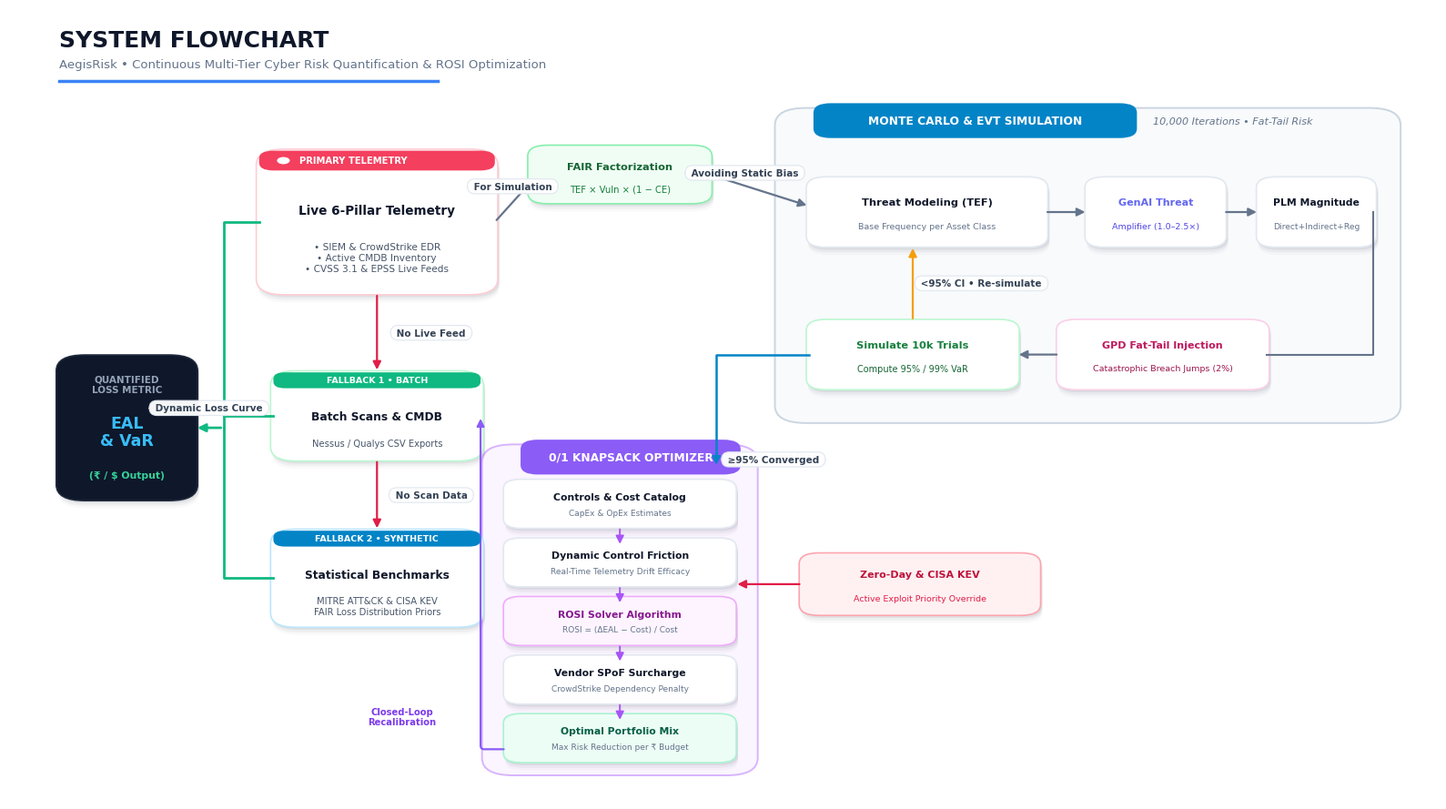

Python code for this plot:
import matplotlib.pyplot as plt
import matplotlib.patches as patches
from matplotlib.patches import FancyBboxPatch, Circle

# Configure modern Windows Fluent / Segoe UI typography
plt.rcParams['font.sans-serif'] = ['Segoe UI', 'Segoe UI Variable', 'Arial', 'sans-serif']
plt.rcParams['font.family'] = 'sans-serif'

fig, ax = plt.subplots(figsize=(16, 9), dpi=300)
ax.set_xlim(0, 100)
ax.set_ylim(0, 100)
ax.axis('off')
fig.patch.set_facecolor('#ffffff')
ax.set_facecolor('#ffffff')

# --- MODERN DESIGN SYSTEM UTILITIES ---

def draw_shadowed_card(x, y, w, h, bg="#ffffff", border="#e2e8f0", radius=1.6, shadow_blur=3):
    """Draws a card with a realistic modern multi-layer soft drop shadow."""
    for i in range(shadow_blur, 0, -1):
        offset = i * 0.32
        alpha = 0.022 * (4 - i)
        shadow = FancyBboxPatch((x + 0.12, y - offset), w, h,
                                boxstyle=f"round,pad=0.2,rounding_size={radius}",
                                facecolor="#0f172a", edgecolor="none", alpha=alpha, zorder=2)
        ax.add_patch(shadow)
    
    card = FancyBboxPatch((x, y), w, h, boxstyle=f"round,pad=0.2,rounding_size={radius}",
                          facecolor=bg, edgecolor=border, linewidth=1.2, zorder=3)
    ax.add_patch(card)
    return card

def draw_container(x, y, w, h, title, subtitle="", bg="#f8fafc", border="#e2e8f0", badge_bg="#e2e8f0", badge_fg="#334155", badge_w=None):
    """Frosted aesthetic grouped region with an elegant header badge."""
    container = FancyBboxPatch((x, y), w, h, boxstyle="round,pad=0.4,rounding_size=2.2",
                               facecolor=bg, edgecolor=border, linewidth=1.4, zorder=1)
    ax.add_patch(container)
    
    bw = badge_w if badge_w else (len(title) * 0.68 + 3.2)
    badge = FancyBboxPatch((x + 2.5, y + h - 3.2), bw, 4.0, boxstyle="round,pad=0.2,rounding_size=1.2",
                           facecolor=badge_bg, edgecolor="none", zorder=2)
    ax.add_patch(badge)
    ax.text(x + 2.5 + bw/2, y + h - 1.2, title, ha='center', va='center',
            fontsize=8.8, color=badge_fg, weight='bold', zorder=3)
    
    if subtitle:
        ax.text(x + 3.8 + bw, y + h - 1.2, subtitle, ha='left', va='center',
                fontsize=8, color="#64748b", style='italic', zorder=3)

def draw_modern_arrow(x1, y1, x2, y2, color="#64748b", lw=1.6, label="", label_pos=0.5, label_offset=(0, 1.4), rad=0):
    """Clean directional connector with sleek typography badge."""
    conn = f"arc3,rad={rad}" if rad != 0 else "arc3,rad=0"
    ax.annotate("", xy=(x2, y2), xytext=(x1, y1),
                arrowprops=dict(arrowstyle="-|>", color=color, lw=lw, 
                                connectionstyle=conn, mutation_scale=13), zorder=4)
    if label:
        lx = x1 + (x2 - x1) * label_pos + label_offset[0]
        ly = y1 + (y2 - y1) * label_pos + label_offset[1]
        ax.text(lx, ly, f" {label} ", ha='center', va='center', fontsize=7.5, color="#334155",
                weight='semibold',
                bbox=dict(boxstyle="round,pad=0.3,rounding_size=0.8", facecolor="#ffffff", 
                          edgecolor="#e2e8f0", lw=0.9, alpha=0.96), zorder=6)

# ==================== HEADER ====================
ax.text(3.5, 95.2, "SYSTEM FLOWCHART", fontsize=18, color="#0f172a", weight="heavy")
ax.text(3.5, 92.5, "AegisRisk • Continuous Multi-Tier Cyber Risk Quantification & ROSI Optimization", 
        fontsize=9.5, color="#64748b", weight="medium")
ax.plot([3.5, 30], [90.8, 90.8], color="#3b82f6", lw=2.5)

# ==================== 1. LEFT OUTPUT METRIC CARD (Board-Defensible Metric) ====================
draw_shadowed_card(3.5, 38, 9.5, 18, bg="#0f172a", border="#1e293b", radius=2.0)
ax.text(8.25, 52.5, "QUANTIFIED\nLOSS METRIC", ha='center', va='center', fontsize=7.5, color="#94a3b8", weight='bold', linespacing=1.2)
ax.text(8.25, 46.5, "EAL\n& VaR", ha='center', va='center', fontsize=12.5, color="#38bdf8", weight='heavy', linespacing=1.1)
ax.text(8.25, 41, "(₹ / $ Output)", ha='center', va='center', fontsize=7.8, color="#34d399", weight='bold')

# ==================== 2. THREE-TIER INGESTION COLUMN (GNSS -> LEO -> INS equivalent) ====================

# Tier 1: LIVE TELEMETRY
draw_shadowed_card(17.5, 64, 16.5, 18, bg="#ffffff", border="#fecdd3", radius=2.0)
stripe1 = FancyBboxPatch((17.5, 79.5), 16.5, 2.5, boxstyle="round,pad=0.0,rounding_size=1.0", 
                         facecolor="#f43f5e", edgecolor="none", zorder=4)
ax.add_patch(stripe1)
dot1 = Circle((19.2, 80.75), 0.45, facecolor="#ffffff", edgecolor="none", zorder=5)
ax.add_patch(dot1)
ax.text(20.3, 80.75, "PRIMARY TELEMETRY", fontsize=7.2, color="#ffffff", weight='bold', va='center', zorder=5)
ax.text(25.75, 74.5, "Live 6-Pillar Telemetry", ha='center', va='center', fontsize=9.8, color="#0f172a", weight='bold')
ax.text(25.75, 68.5, "• SIEM & CrowdStrike EDR\n• Active CMDB Inventory\n• CVSS 3.1 & EPSS Live Feeds", 
        ha='center', va='center', fontsize=7.6, color="#475569", linespacing=1.25)

# Tier 2: BATCH SCANS
draw_shadowed_card(18.5, 43, 14.5, 11, bg="#ffffff", border="#bbf7d0", radius=1.8)
stripe2 = FancyBboxPatch((18.5, 52), 14.5, 2.0, boxstyle="round,pad=0.0,rounding_size=0.8", 
                         facecolor="#10b981", edgecolor="none", zorder=4)
ax.add_patch(stripe2)
ax.text(25.75, 53, "FALLBACK 1 • BATCH", fontsize=6.8, color="#ffffff", weight='bold', ha='center', va='center', zorder=5)
ax.text(25.75, 48.5, "Batch Scans & CMDB", ha='center', va='center', fontsize=8.8, color="#0f172a", weight='bold')
ax.text(25.75, 45, "Nessus / Qualys CSV Exports", ha='center', va='center', fontsize=7.2, color="#475569")

# Tier 3: INDUSTRY BENCHMARKS
draw_shadowed_card(18.5, 22, 14.5, 12, bg="#ffffff", border="#bae6fd", radius=1.8)
stripe3 = FancyBboxPatch((18.5, 32), 14.5, 2.0, boxstyle="round,pad=0.0,rounding_size=0.8", 
                         facecolor="#0284c7", edgecolor="none", zorder=4)
ax.add_patch(stripe3)
ax.text(25.75, 33, "FALLBACK 2 • SYNTHETIC", fontsize=6.8, color="#ffffff", weight='bold', ha='center', va='center', zorder=5)
ax.text(25.75, 28.5, "Statistical Benchmarks", ha='center', va='center', fontsize=8.8, color="#0f172a", weight='bold')
ax.text(25.75, 24.5, "MITRE ATT&CK & CISA KEV\nFAIR Loss Distribution Priors", ha='center', va='center', fontsize=7.2, color="#475569", linespacing=1.2)

# FAIR Factorization Pill
draw_shadowed_card(36.5, 75.5, 12.5, 7, bg="#f0fdf4", border="#86efac", radius=1.4)
ax.text(42.75, 80, "FAIR Factorization", ha='center', va='center', fontsize=8.2, color="#166534", weight='bold')
ax.text(42.75, 77.2, "TEF × Vuln × (1 − CE)", ha='center', va='center', fontsize=7.2, color="#15803d")

# Arrows on Left Spine
draw_modern_arrow(34, 73, 36.5, 78, color="#64748b", label="For Simulation", label_offset=(0, 2))
draw_modern_arrow(25.75, 64, 25.75, 54, color="#e11d48", label="No Live Feed", label_offset=(3.8, 0))
draw_modern_arrow(25.75, 43, 25.75, 34, color="#e11d48", label="No Scan Data", label_offset=(3.8, 0))

# Green converging lines feeding into EAL & VaR output card
ax.plot([17.5, 15, 15], [73, 73, 47], color="#10b981", lw=2.0, zorder=3)
ax.plot([18.5, 15], [48.5, 48.5], color="#10b981", lw=2.0, zorder=3)
ax.plot([18.5, 15, 15], [28, 28, 47], color="#10b981", lw=2.0, zorder=3)
draw_modern_arrow(15, 47, 13, 47, color="#10b981", lw=2.0, label="Dynamic Loss Curve", label_offset=(0, 2.5))

# ==================== 3. TOP-RIGHT CONTAINER: CONTINUOUS SIMULATION ====================
draw_container(54, 48, 43, 39, "MONTE CARLO & EVT SIMULATION", 
               subtitle="10,000 Iterations • Fat-Tail Risk", 
               bg="#f8fafc", border="#cbd5e1", badge_bg="#0284c7", badge_fg="#ffffff")

# Connector into Simulation container
draw_modern_arrow(49, 79, 56, 75, color="#64748b", label="Avoiding Static Bias", label_offset=(-1, 2.2))

# Step 1: Threat Modeling
draw_shadowed_card(56, 70, 16.5, 8.5, bg="#ffffff", border="#e2e8f0", radius=1.4)
ax.text(64.25, 75.5, "Threat Modeling (TEF)", ha='center', va='center', fontsize=8.2, color="#0f172a", weight='bold')
ax.text(64.25, 72.5, "Base Frequency per Asset Class", ha='center', va='center', fontsize=6.8, color="#64748b")

# Step 2: GenAI Multiplier
draw_shadowed_card(75.5, 70, 9.5, 8.5, bg="#ffffff", border="#e2e8f0", radius=1.4)
ax.text(80.25, 75.5, "GenAI Threat", ha='center', va='center', fontsize=8.0, color="#6366f1", weight='bold')
ax.text(80.25, 72.5, "Amplifier (1.0–2.5×)", ha='center', va='center', fontsize=6.8, color="#4f46e5")

# Step 3: Loss Magnitude
draw_shadowed_card(87.5, 70, 8.0, 8.5, bg="#ffffff", border="#e2e8f0", radius=1.4)
ax.text(91.5, 75.5, "PLM Magnitude", ha='center', va='center', fontsize=7.8, color="#0f172a", weight='bold')
ax.text(91.5, 72.5, "Direct+Indirect+Reg", ha='center', va='center', fontsize=6.6, color="#64748b")

# Step 4: EVT GPD Tail
draw_shadowed_card(73.5, 52, 14.5, 8.5, bg="#ffffff", border="#fbcfe8", radius=1.4)
ax.text(80.75, 57.5, "GPD Fat-Tail Injection", ha='center', va='center', fontsize=8.0, color="#be185d", weight='bold')
ax.text(80.75, 54.5, "Catastrophic Breach Jumps (2%)", ha='center', va='center', fontsize=6.8, color="#9d174d")

# Step 5: 10,000 Runs
draw_shadowed_card(56, 52, 14.5, 8.5, bg="#ffffff", border="#bbf7d0", radius=1.4)
ax.text(63.25, 57.5, "Simulate 10k Trials", ha='center', va='center', fontsize=8.2, color="#15803d", weight='bold')
ax.text(63.25, 54.5, "Compute 95% / 99% VaR", ha='center', va='center', fontsize=7.0, color="#166534")

# Arrows inside Simulation container
draw_modern_arrow(72.5, 74.25, 75.5, 74.25, color="#64748b")
draw_modern_arrow(85, 74.25, 87.5, 74.25, color="#64748b")
ax.plot([95.5, 95.5, 88], [74.25, 56.25, 56.25], color="#64748b", lw=1.5, zorder=3)
draw_modern_arrow(88, 56.25, 88, 56.25, color="#64748b")
draw_modern_arrow(73.5, 56.25, 70.5, 56.25, color="#64748b")

# Re-simulation loop if <95% CI
draw_modern_arrow(63.25, 60.5, 63.25, 70, color="#f59e0b", label="<95% CI • Re-simulate", label_offset=(4.8, 0))

# Exit down to Knapsack container
ax.plot([56, 49.5, 49.5], [56.25, 56.25, 43], color="#0284c7", lw=1.8, zorder=3)
draw_modern_arrow(49.5, 44, 49.5, 42, color="#0284c7", label="≥95% Converged", label_offset=(4.0, 0))

# ==================== 4. MIDDLE-BOTTOM PURPLE CONTAINER ====================
draw_container(33.5, 3.5, 18.5, 41, "0/1 KNAPSACK OPTIMIZER", 
               subtitle="Budget Plan", 
               bg="#faf5ff", border="#d8b4fe", badge_bg="#8b5cf6", badge_fg="#ffffff", badge_w=15.0)

knapsack_steps = [
    ("Controls & Cost Catalog", "CapEx & OpEx Estimates", "#ffffff", "#e2e8f0", "#0f172a"),
    ("Dynamic Control Friction", "Real-Time Telemetry Drift Efficacy", "#ffffff", "#e2e8f0", "#0f172a"),
    ("ROSI Solver Algorithm", "ROSI = (ΔEAL − Cost) / Cost", "#fdf4ff", "#f0abfc", "#86198f"),
    ("Vendor SPoF Surcharge", "CrowdStrike Dependency Penalty", "#ffffff", "#e2e8f0", "#0f172a"),
    ("Optimal Portfolio Mix", "Max Risk Reduction per ₹ Budget", "#ecfdf5", "#a7f3d0", "#065f46")
]

py = 34.5
for i, (title_s, sub_s, bg_s, border_s, fg_s) in enumerate(knapsack_steps):
    draw_shadowed_card(34.8, py, 15.9, 5.8, bg=bg_s, border=border_s, radius=1.2)
    ax.text(42.75, py + 3.8, title_s, ha='center', va='center', fontsize=7.8, color=fg_s, weight='bold')
    ax.text(42.75, py + 1.8, sub_s, ha='center', va='center', fontsize=6.5, color="#64748b")
    if i < len(knapsack_steps) - 1:
        draw_modern_arrow(42.75, py, 42.75, py - 2.5, color="#a855f7", lw=1.4)
    py -= 7.4

# External Callout Badge (Zero-Day / KEV Priority)
draw_shadowed_card(55.5, 23.5, 16.5, 7.5, bg="#fff1f2", border="#fda4af", radius=1.4)
ax.text(63.75, 28.5, "Zero-Day & CISA KEV", ha='center', va='center', fontsize=8.0, color="#be123c", weight='bold')
ax.text(63.75, 25.5, "Active Exploit Priority Override", ha='center', va='center', fontsize=6.8, color="#e11d48")
draw_modern_arrow(55.5, 27.25, 50.8, 27.25, color="#e11d48", lw=1.6)

# Loopback from bottom of Knapsack to Tier 2 (Batch Scans)
ax.annotate("", xy=(33, 48.5), xytext=(34.8, 6.4),
            arrowprops=dict(arrowstyle="-|>", color="#8b5cf6", lw=1.6,
                            connectionstyle="angle,angleA=180,angleB=90,rad=4", mutation_scale=12), zorder=3)
ax.text(27.5, 10.5, "Closed-Loop\nRecalibration", ha='center', va='center', fontsize=7.2, color="#7c3aed", weight='bold')

plt.tight_layout()
output_png = r"C:\Users\subha\OneDrive\Desktop\aegisrisk_reference_style_flowchart.png"
output_svg = r"C:\Users\subha\OneDrive\Desktop\aegisrisk_reference_style_flowchart.svg"
plt.savefig(output_png, dpi=300, bbox_inches='tight', facecolor='white')
plt.savefig(output_svg, format='svg', bbox_inches='tight', facecolor='white')
plt.savefig(r"c:\Users\subha\Downloads\aegisrisk_reference_style_flowchart.png", dpi=300, bbox_inches='tight', facecolor='white')
print(f"Polished luxury flowchart saved to {output_png}")
